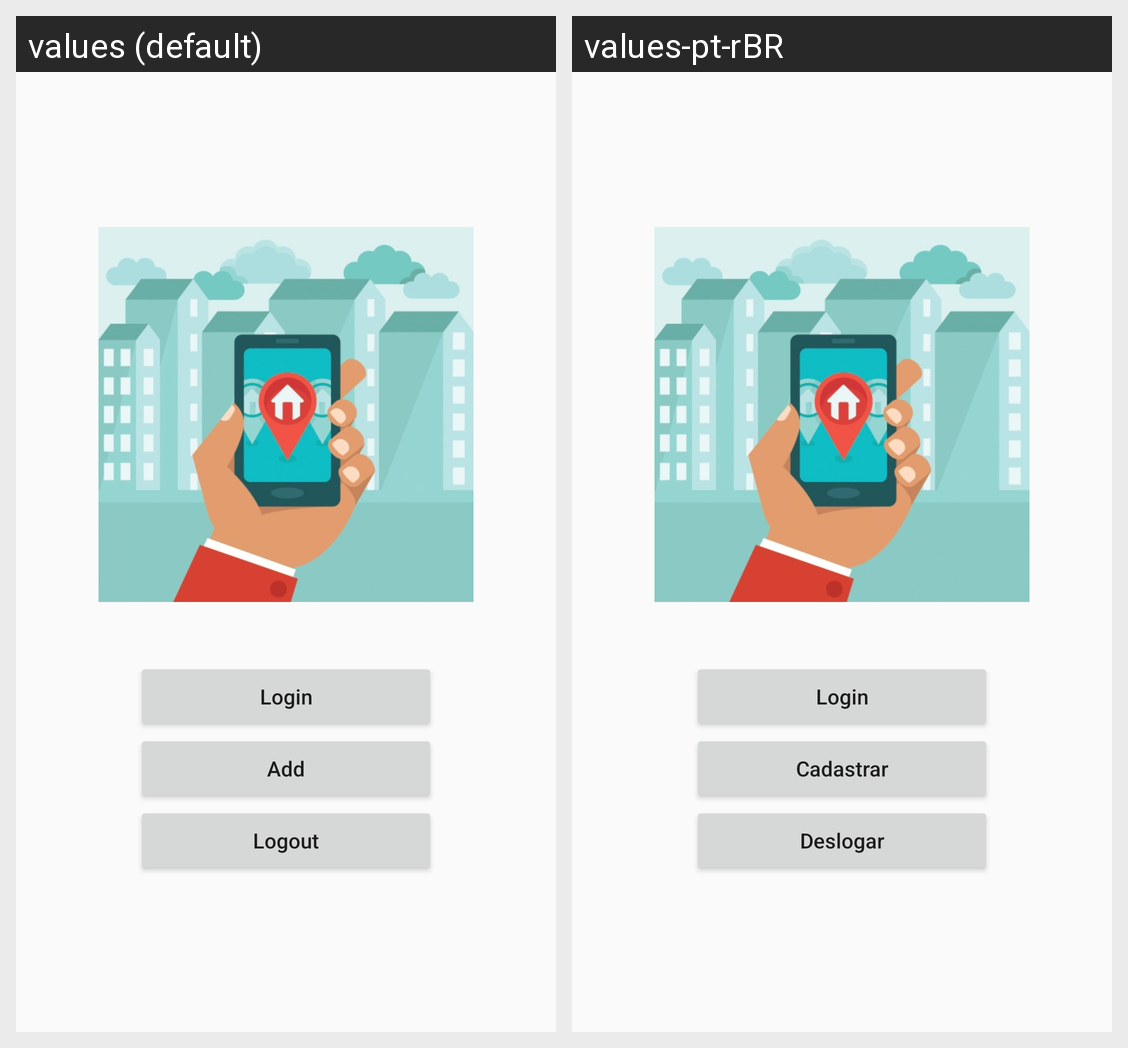

The Android screen above is rendered under two locales of the same app. Produce the string resources it draws, with the default and per-locale values.
Android screen res/layout/activity_main.xml rendered under 2 locales, left to right: values (default), values-pt-rBR. Device: Nexus 5 (rendered at 1080×1920; each locale shown at half size, 540×960, under a caption strip naming it); theme AppTheme.
Strings drawn on this screen, with the default value and each locale's value (text and hints the layout hard-codes, and strings that could not be matched under every locale, appear in the picture but are not listed):

bt_Add
  values: Add
  values-pt-rBR: Cadastrar

menu_sair
  values: Logout
  values-pt-rBR: Deslogar
